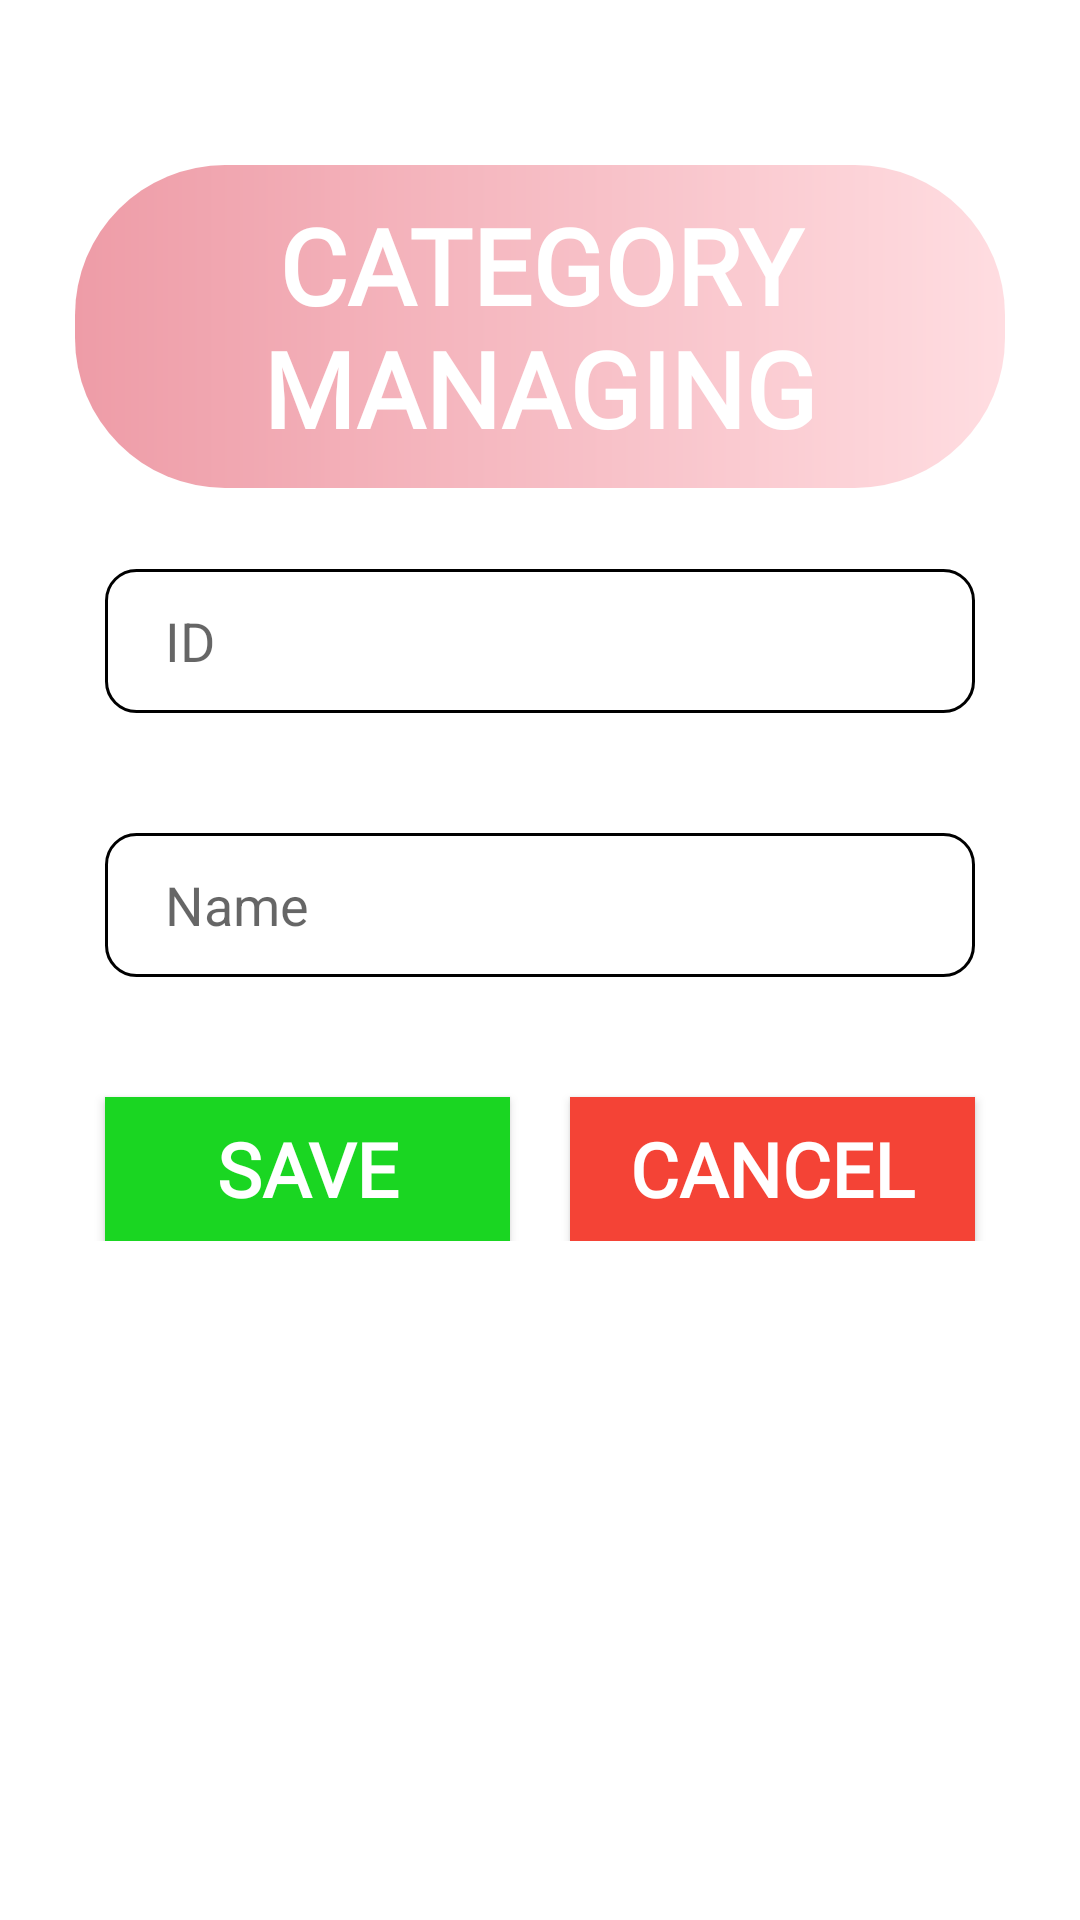

Reconstruct the res/layout file that produces this screen, plus the resources it refers to.
<!-- AndroidManifest.xml: application theme Theme.MyApplication -->
<!-- res/layout/dialog_category.xml -->
<?xml version="1.0" encoding="utf-8"?>
<LinearLayout xmlns:android="http://schemas.android.com/apk/res/android"
    android:layout_width="match_parent"
    android:layout_height="match_parent"
    android:orientation="vertical">

    <LinearLayout
        android:layout_width="wrap_content"
        android:layout_height="wrap_content"
        android:orientation="vertical"
        android:layout_margin="25dp">
        <TextView
            android:layout_width="wrap_content"
            android:layout_height="wrap_content"
            android:text="CATEGORY MANAGING"
            android:textSize="35sp"
            android:fontFamily="@font/autour_one"
            android:padding="10dp"
            android:layout_marginTop="30dp"
            android:textColor="@color/white"
            android:layout_gravity="center"
            android:textAlignment="center"
            android:background="@drawable/custom_button_dateend"
            android:textStyle="bold"/>

        <LinearLayout
            android:layout_width="match_parent"
            android:layout_height="153dp"
            android:layout_margin="10dp"
            android:gravity="bottom"
            android:orientation="vertical">

            <EditText
                android:id="@+id/txtCategoryID"
                android:layout_width="match_parent"
                android:layout_height="wrap_content"
                android:layout_marginBottom="20dp"
                android:background="@drawable/custom_input"
                android:hint="ID"
                android:inputType="numberDecimal"
                android:minHeight="48dp"
                android:paddingLeft="20dp" />

            <EditText
                android:id="@+id/txtCategoryName"
                android:layout_width="match_parent"
                android:layout_height="wrap_content"
                android:layout_marginTop="20dp"
                android:background="@drawable/custom_input"
                android:hint="Name"
                android:inputType="text"
                android:minHeight="48dp"
                android:paddingLeft="20dp" />

        </LinearLayout>

        <LinearLayout
            android:layout_width="match_parent"
            android:layout_height="wrap_content"
            android:orientation="horizontal"
            android:weightSum="2">
            <androidx.appcompat.widget.AppCompatButton
                android:id="@+id/btnPushCategory"
                android:layout_width="match_parent"
                android:layout_height="wrap_content"
                android:layout_marginTop="30dp"
                android:layout_marginRight="10dp"
                android:layout_marginLeft="10dp"
                android:background="#1AD622"
                android:text="Save"
                android:fontFamily="@font/autour_one"
                android:textStyle="bold"
                android:textSize="25dp"
                android:textColor="@color/white"
                android:layout_weight="1"/>
            <androidx.appcompat.widget.AppCompatButton
                android:id="@+id/btnCancelCategory"
                android:layout_width="match_parent"
                android:layout_height="wrap_content"
                android:text="Cancel"
                android:layout_marginTop="30dp"
                android:layout_marginRight="10dp"
                android:layout_marginLeft="10dp"
                android:background="#F44336"
                android:fontFamily="@font/autour_one"
                android:textStyle="bold"
                android:textSize="25dp"
                android:textColor="@color/white"
                android:layout_weight="1"/>
        </LinearLayout>
    </LinearLayout>


</LinearLayout>
<!-- resources referenced by this layout -->
<resources>
  <color name="white">#FFFFFFFF</color>
  <!-- drawable custom_button_dateend (drawable) -->
  <?xml version="1.0" encoding="utf-8"?>
  <shape xmlns:android="http://schemas.android.com/apk/res/android" android:shape="rectangle">
   <gradient
       android:type="linear"
       android:angle="0"
       android:startColor="#ee9ca7"
       android:endColor="#ffdde1"/>
       <corners android:topLeftRadius="50dp"
           android:topRightRadius="50dp"
           android:bottomLeftRadius="50dp"
           android:bottomRightRadius="50dp">
       </corners>
  </shape>
  <!-- drawable custom_input (drawable) -->
  <?xml version="1.0" encoding="utf-8"?>
  <selector xmlns:android="http://schemas.android.com/apk/res/android">
  <item android:state_enabled="true" android:state_focused="true">
      <shape android:shape="rectangle">
          <solid android:color="#FFFFFF"/>
          <corners android:radius="10dp"/>
          <stroke android:color="#FFF9C9" android:width="1dp"/>
      </shape>
  </item>
      <item android:state_enabled="true">
          <shape android:shape="rectangle">
              <solid android:color="@color/white"/>
              <corners android:radius="10dp"/>
              <stroke android:color="@color/black" android:width="1dp"/>
          </shape>
      </item>
  </selector>
  <style name="Theme.MyApplication" parent="Theme.MaterialComponents.DayNight.DarkActionBar">
          
          <item name="colorPrimary">#B5A37F</item>
          <item name="colorPrimaryVariant">@color/purple_700</item>
          <item name="colorOnPrimary">@color/white</item>
          
          <item name="colorSecondary">@color/teal_200</item>
          <item name="colorSecondaryVariant">@color/teal_700</item>
          <item name="colorOnSecondary">@color/black</item>
          
          <item name="android:statusBarColor">?attr/colorPrimaryVariant</item>
          
      </style>
  <color name="black">#FF000000</color>
  <color name="purple_700">#595656</color>
  <color name="teal_200">#FF03DAC5</color>
  <color name="teal_700">#FF018786</color>
</resources>
